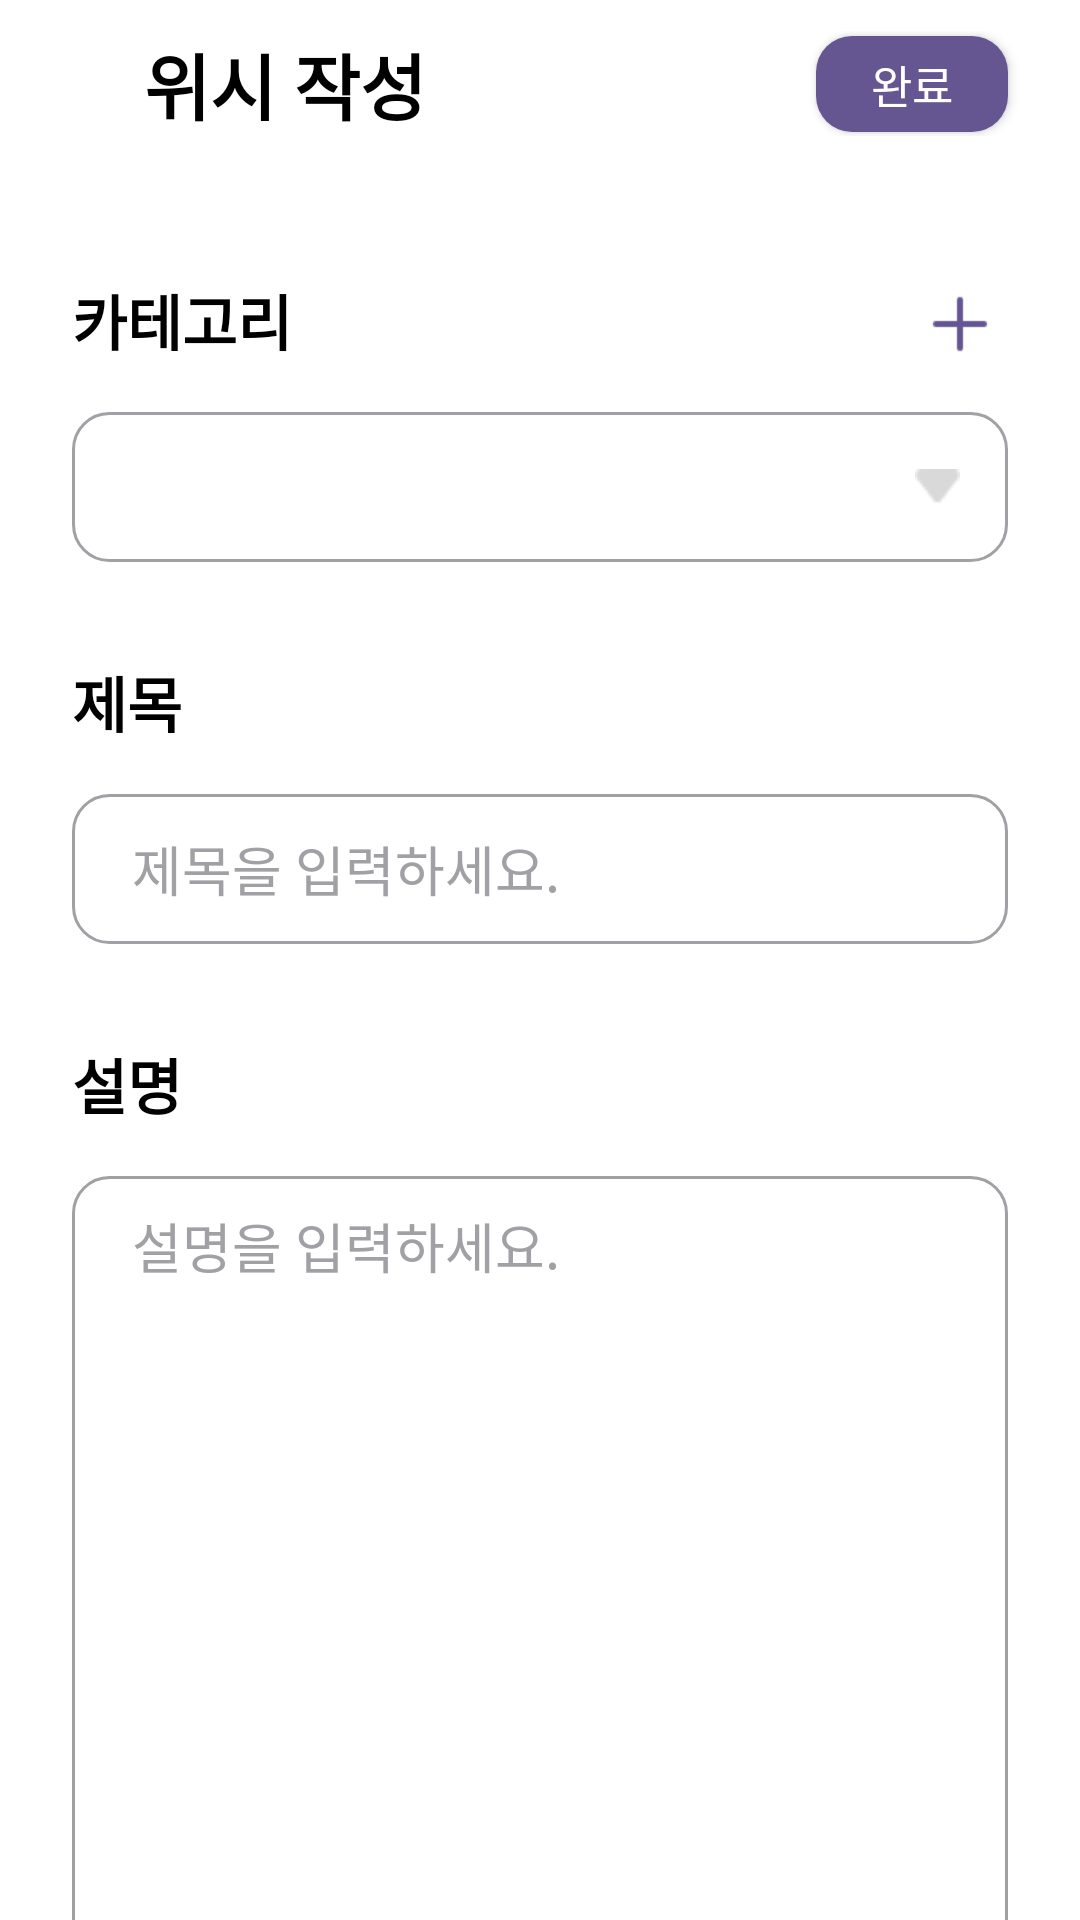

The Android layout XML behind this screen, and the referenced resources:
<!-- AndroidManifest.xml: application theme Theme.Nota -->
<!-- res/layout/modify_wish.xml -->
<?xml version="1.0" encoding="utf-8"?>
<LinearLayout xmlns:android="http://schemas.android.com/apk/res/android"
    xmlns:app="http://schemas.android.com/apk/res-auto"
    xmlns:tools="http://schemas.android.com/tools"
    android:id="@+id/linearLayout2"
    android:layout_width="match_parent"
    android:layout_height="match_parent"
    android:orientation="vertical"
    android:background="@color/white">

    <androidx.constraintlayout.widget.ConstraintLayout
        android:layout_width="match_parent"
        android:layout_height="wrap_content"
        android:orientation="vertical"
        android:id="@+id/linearLayout7">

        <androidx.appcompat.widget.Toolbar
            android:id="@+id/tb_activity_main"
            android:layout_width="match_parent"
            android:layout_height="wrap_content"
            android:background="@color/white"
            tools:ignore="MissingConstraints"
            tools:layout_conversion_absoluteHeight="56dp"
            tools:layout_editor_absoluteY="0dp"
            tools:layout_editor_absoluteX="0dp"
            tools:layout_conversion_absoluteWidth="196dp">

            <androidx.constraintlayout.widget.ConstraintLayout
                android:id="@+id/linearLayout8"
                android:layout_width="match_parent"
                android:layout_height="match_parent"
                tools:layout_editor_absoluteX="16dp"
                tools:layout_editor_absoluteY="2dp">

                <Button
                    android:id="@+id/button_back"
                    android:layout_width="24dp"
                    android:layout_height="24dp"
                    tools:ignore="SpeakableTextPresentCheck"
                    android:layout_marginStart="8dp"
                    android:background="@drawable/ic_arrow_back"
                    app:layout_constraintBottom_toBottomOf="parent"
                    app:layout_constraintStart_toStartOf="parent"
                    app:layout_constraintTop_toTopOf="parent"
                    android:onClick="onBackButtonClicked"/>

                <TextView
                    android:id="@+id/textView6"
                    android:layout_width="wrap_content"
                    android:layout_height="wrap_content"
                    android:text="위시 작성"
                    android:textColor="@color/black"
                    android:textSize="24dp"
                    android:textStyle="bold"
                    app:layout_constraintBottom_toBottomOf="parent"
                    app:layout_constraintStart_toEndOf="@+id/button_back"
                    app:layout_constraintTop_toTopOf="parent" />

                <Button
                    android:id="@+id/button_enter"
                    android:layout_width="64dp"
                    android:layout_height="32dp"
                    android:layout_marginEnd="24dp"
                    android:background="@drawable/btn_setting"
                    android:text="완료"
                    android:textColor="@color/white"
                    android:textSize="15dp"
                    app:layout_constraintBottom_toBottomOf="parent"
                    app:layout_constraintEnd_toEndOf="parent"
                    app:layout_constraintTop_toTopOf="parent" />

            </androidx.constraintlayout.widget.ConstraintLayout>
        </androidx.appcompat.widget.Toolbar>


    </androidx.constraintlayout.widget.ConstraintLayout>
    <ScrollView
        android:layout_width="match_parent"
        android:layout_height="match_parent"
        android:scrollbars="none">
        <androidx.constraintlayout.widget.ConstraintLayout
            android:id="@+id/linearLayout10"
            android:layout_width="match_parent"
            android:layout_height="match_parent"
            android:orientation="vertical">

            <TextView
                android:id="@+id/title_category"
                android:layout_width="wrap_content"
                android:layout_height="wrap_content"
                android:layout_marginStart="24dp"
                android:layout_marginTop="36dp"
                android:text="카테고리"
                android:textColor="@color/black"
                android:textSize="20dp"
                android:textStyle="bold"
                app:layout_constraintStart_toStartOf="parent"
                app:layout_constraintTop_toTopOf="parent" />

            <Button
                android:id="@+id/button_wishModifyCategory"
                android:layout_width="32dp"
                android:layout_height="32dp"
                android:layout_marginTop="36dp"
                android:layout_marginEnd="24dp"
                android:background="@drawable/ic_plus"
                android:minWidth="0dp"
                android:minHeight="0dp"

                android:visibility="visible"
                app:layout_constraintEnd_toEndOf="parent"
                app:layout_constraintTop_toTopOf="parent"
                tools:ignore="SpeakableTextPresentCheck" />

            <Button
                android:id="@+id/button_wishModifyCategory2"
                android:layout_width="wrap_content"
                android:layout_height="wrap_content"
                android:layout_marginTop="36dp"
                android:layout_marginEnd="24dp"
                android:minWidth="0dp"
                android:minHeight="0dp"
                android:text="완료"
                android:background="@color/white"
                android:textColor="@color/main_1"
                android:textStyle="bold"

                android:visibility="gone"
                app:layout_constraintEnd_toEndOf="parent"
                app:layout_constraintTop_toTopOf="parent"
                tools:ignore="SpeakableTextPresentCheck" />

            <Spinner
                android:id="@+id/spinner_wishCategory"
                android:layout_width="0dp"
                android:layout_height="50dp"
                android:layout_marginStart="24dp"
                android:layout_marginTop="16dp"
                android:layout_marginEnd="24dp"
                android:background="@drawable/spinner_custom"
                app:layout_constraintEnd_toEndOf="parent"
                app:layout_constraintStart_toStartOf="parent"
                app:layout_constraintTop_toBottomOf="@+id/title_category" />

            <EditText
                android:id="@+id/editText_wishCategory"
                android:layout_width="0dp"
                android:layout_height="50dp"
                android:layout_marginStart="24dp"
                android:layout_marginTop="16dp"
                android:layout_marginEnd="24dp"
                android:background="@drawable/edittext_setting"
                android:ems="10"
                android:hint="카테고리를 입력하세요."
                android:inputType="text"
                android:paddingLeft="20dp"
                android:textColorHint="@color/gray_2"

                android:visibility="gone"
                app:layout_constraintEnd_toEndOf="parent"
                app:layout_constraintStart_toStartOf="parent"
                app:layout_constraintTop_toBottomOf="@+id/spinner_wishCategory"
                />

            <TextView
                android:id="@+id/title_wishTitle"
                android:layout_width="0dp"
                android:layout_height="wrap_content"
                android:layout_marginStart="24dp"
                android:layout_marginTop="32dp"
                android:layout_marginEnd="24dp"
                android:text="제목"
                android:textColor="@color/black"
                android:textSize="20dp"
                android:textStyle="bold"
                app:layout_constraintEnd_toEndOf="parent"
                app:layout_constraintStart_toStartOf="parent"
                app:layout_constraintTop_toBottomOf="@+id/editText_wishCategory" />


            <EditText
                android:id="@+id/editText_wishTitle"
                android:layout_width="0dp"
                android:layout_height="50dp"
                android:layout_marginStart="24dp"
                android:layout_marginTop="16dp"
                android:layout_marginEnd="24dp"

                android:background="@drawable/edittext_setting"
                android:ems="10"
                android:hint="제목을 입력하세요."
                android:inputType="text"
                android:paddingLeft="20dp"
                android:textColorHint="@color/gray_2"
                app:layout_constraintEnd_toEndOf="parent"
                app:layout_constraintStart_toStartOf="parent"
                app:layout_constraintTop_toBottomOf="@+id/title_wishTitle" />

            <TextView
                android:id="@+id/title_content"
                android:layout_width="0dp"
                android:layout_height="wrap_content"

                android:layout_marginStart="24dp"
                android:layout_marginTop="32dp"
                android:layout_marginEnd="24dp"
                android:text="설명"
                android:textColor="@color/black"
                android:textSize="20dp"
                android:textStyle="bold"
                app:layout_constraintEnd_toEndOf="parent"
                app:layout_constraintStart_toStartOf="parent"
                app:layout_constraintTop_toBottomOf="@+id/editText_wishTitle" />


            <EditText
                android:id="@+id/editText_content"
                android:layout_width="0dp"
                android:layout_height="378dp"

                android:layout_marginStart="24dp"
                android:layout_marginTop="16dp"
                android:layout_marginEnd="24dp"

                android:background="@drawable/edittext_setting"
                android:ems="10"
                android:gravity="start|top"
                android:hint="설명을 입력하세요."
                android:inputType="textMultiLine"
                android:lines="15"
                android:paddingLeft="20dp"
                android:paddingTop="10dp"
                android:paddingRight="20dp"
                android:paddingBottom="10dp"
                android:textColorHint="@color/gray_2"
                app:layout_constraintEnd_toEndOf="parent"
                app:layout_constraintStart_toStartOf="parent"
                app:layout_constraintTop_toBottomOf="@+id/title_content" />
        </androidx.constraintlayout.widget.ConstraintLayout>
    </ScrollView>
</LinearLayout>
<!-- resources referenced by this layout -->
<resources>
  <color name="black">#FF000000</color>
  <color name="gray_2">#A1A1A5</color>
  <color name="main_1">#655691</color>
  <color name="white">#FFFFFFFF</color>
  <!-- drawable btn_setting (drawable) -->
  <?xml version="1.0" encoding="utf-8"?>
  <selector xmlns:android="http://schemas.android.com/apk/res/android">
  
      <item android:state_enabled="false">
          <shape>
              <solid android:color="@color/main_1"></solid>
              <corners android:radius="12dp"></corners>
          </shape>
      </item>
      <item android:state_pressed="true">
          <shape>
              <solid android:color="@color/gray_1"></solid>
              <corners android:radius="12dp"></corners>
          </shape>
      </item>
  </selector>
  <!-- drawable edittext_setting (drawable) -->
  <?xml version="1.0" encoding="utf-8"?>
  <selector xmlns:android="http://schemas.android.com/apk/res/android">
      <item android:state_enabled="false"
          android:top="1dp"
          android:bottom="1dp"
          android:left="1dp"
          android:right="1dp">
          <shape>
              <solid android:color="@color/white"></solid>
              <stroke
                  android:color="@color/gray_2"
                  android:width="1dp"></stroke>
          <corners android:radius="12dp"></corners>
          </shape>
      </item>
      <item android:state_pressed="true">
          android:top="1dp"
          android:bottom="1dp"
          android:left="1dp"
          android:right="1dp">
          <shape>
              <solid android:color="@color/white"></solid>
              <stroke
                  android:color="@color/gray_2"
                  android:width="1dp"></stroke>
              <corners android:radius="12dp"></corners>
          </shape>
      </item>
  
  </selector>
  <!-- drawable ic_plus: png bitmap (drawable, 244 bytes) -->
  <!-- drawable spinner_custom (drawable) -->
  <?xml version="1.0" encoding="utf-8"?>
  <selector xmlns:android="http://schemas.android.com/apk/res/android">
      <item>
          <layer-list>
              <item>
                  <shape android:shape="rectangle">
                      <solid android:color="@color/white"/>
                      <padding android:right="16dp"
                          android:left="16dp"/>
                      <stroke android:width="1dp"
                          android:color="@color/gray_2"/>
  
                      <corners android:radius="12dp"/>
  
                  </shape>
              </item>
              <item
                  android:width="15dp"
                  android:height="12dp"
                  android:drawable="@drawable/ic_arrow_under"
                  android:gravity="end|center_vertical"
                  />
  
  
  
  
          </layer-list>
      </item>
  </selector>
  <style name="Theme.Nota" parent="Theme.MaterialComponents.Light.Bridge">
          <item name="windowActionBar">false</item>
          <item name="windowNoTitle">true</item>
      </style>
  <color name="gray_1">#6E6E73</color>
  <!-- drawable ic_arrow_under: png bitmap (drawable, 188 bytes) -->
</resources>
